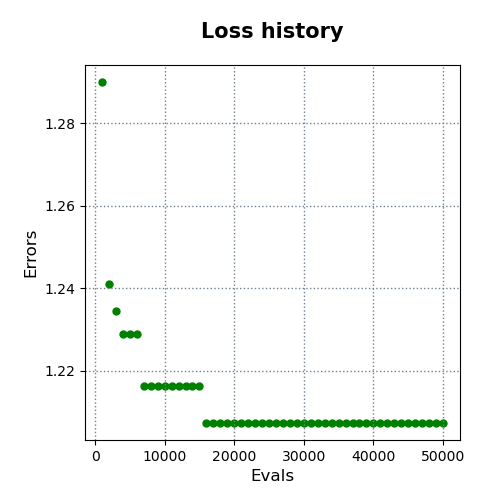

Source data for this figure (header and first rows):
evals, errors
1000, 1.29
2000, 1.241
3000, 1.235
4000, 1.229
5000, 1.229
6000, 1.229
7000, 1.216
8000, 1.216
9000, 1.216
10000, 1.216
11000, 1.216
12000, 1.216
13000, 1.216
14000, 1.216
15000, 1.216
16000, 1.207
17000, 1.207
18000, 1.207
19000, 1.207
20000, 1.207
21000, 1.207
22000, 1.207
23000, 1.207
24000, 1.207
25000, 1.207
26000, 1.207
27000, 1.207
28000, 1.207
29000, 1.207
30000, 1.207
31000, 1.207
32000, 1.207
33000, 1.207
34000, 1.207
35000, 1.207
36000, 1.207
37000, 1.207
38000, 1.207
39000, 1.207
40000, 1.207
41000, 1.207
42000, 1.207
43000, 1.207
44000, 1.207
45000, 1.207
46000, 1.207
47000, 1.207
48000, 1.207
49000, 1.207
50000, 1.207
